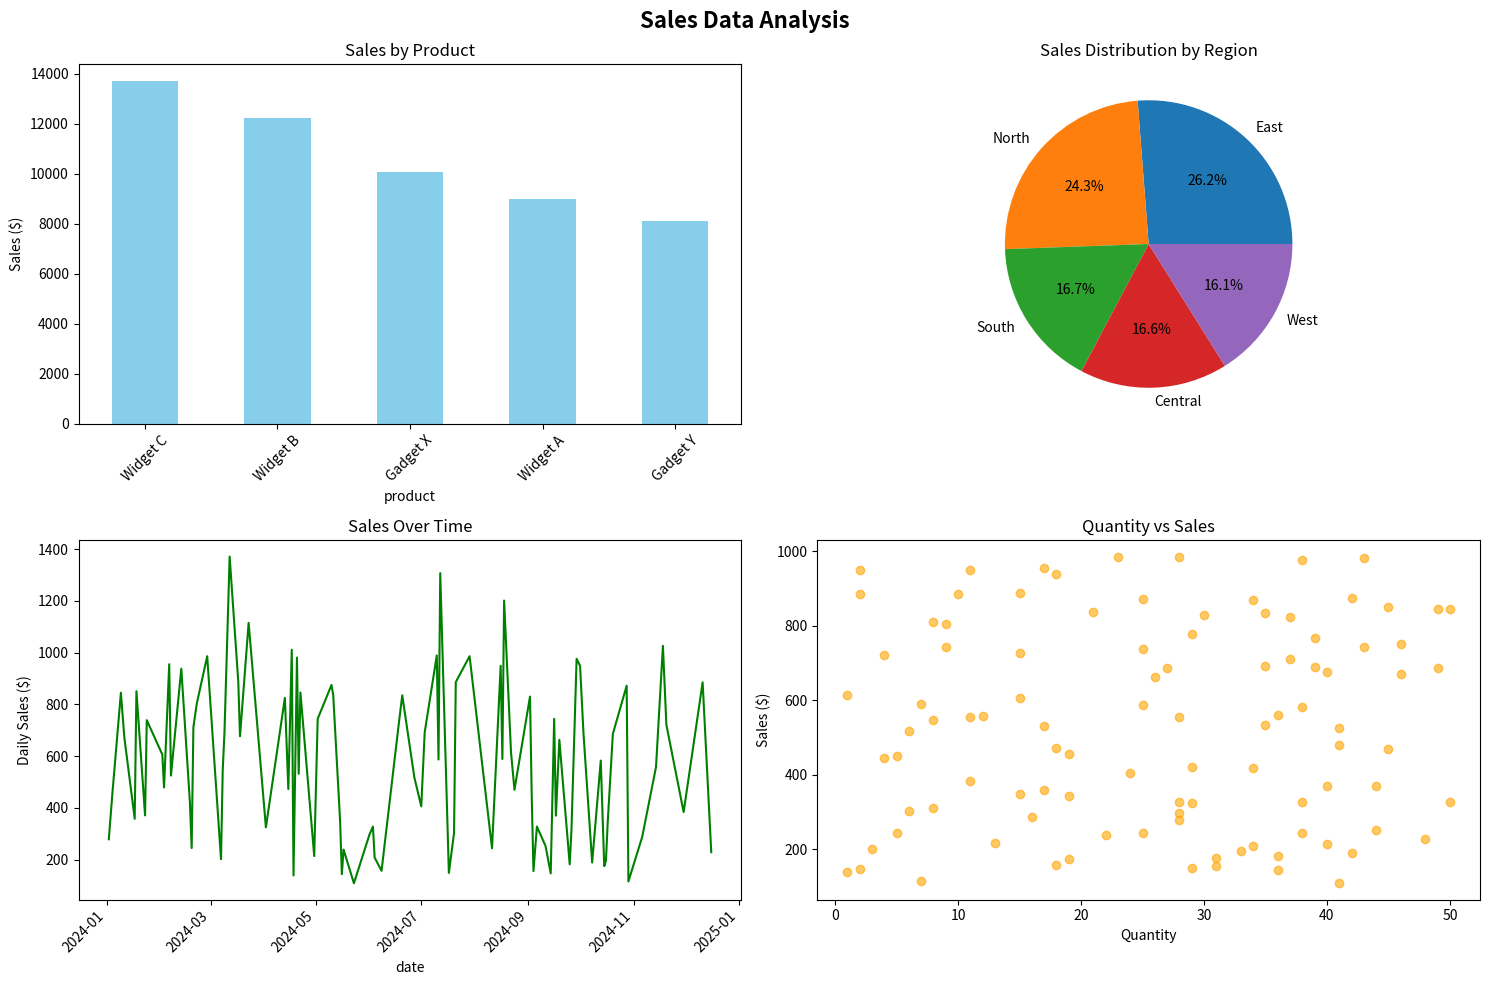

Write the Python code that produced this figure.
#!/usr/bin/env -S uv run --script
# /// script
# requires-python = ">=3.8"
# dependencies = [
#   "pandas",
#   "matplotlib",
# ]
# ///

"""
Data analysis demonstration using pandas and matplotlib.
This script shows how to handle dependencies with uv script format.
"""

import pandas as pd
import matplotlib.pyplot as plt
import random
from datetime import datetime, timedelta

def generate_sample_data():
    """Generate sample sales data for demonstration."""
    print("📊 Generating sample data...")
    
    # Generate random sales data
    start_date = datetime(2024, 1, 1)
    data = []
    
    products = ["Widget A", "Widget B", "Widget C", "Gadget X", "Gadget Y"]
    regions = ["North", "South", "East", "West", "Central"]
    
    for i in range(100):
        date = start_date + timedelta(days=random.randint(0, 365))
        data.append({
            'date': date.strftime('%Y-%m-%d'),
            'product': random.choice(products),
            'region': random.choice(regions),
            'sales': random.randint(100, 1000),
            'quantity': random.randint(1, 50)
        })
    
    return pd.DataFrame(data)

def analyze_data(df):
    """Perform basic data analysis."""
    print("\n🔍 Data Analysis Results:")
    print("=" * 40)
    
    # Basic statistics
    print(f"Total records: {len(df)}")
    print(f"Date range: {df['date'].min()} to {df['date'].max()}")
    print(f"Total sales: ${df['sales'].sum():,}")
    print(f"Average sale: ${df['sales'].mean():.2f}")
    
    # Group by product
    print("\n📦 Sales by Product:")
    product_sales = df.groupby('product')['sales'].sum().sort_values(ascending=False)
    for product, sales in product_sales.items():
        print(f"  {product}: ${sales:,}")
    
    # Group by region
    print("\n🌍 Sales by Region:")
    region_sales = df.groupby('region')['sales'].sum().sort_values(ascending=False)
    for region, sales in region_sales.items():
        print(f"  {region}: ${sales:,}")
    
    return product_sales, region_sales

def create_visualizations(df, product_sales, region_sales):
    """Create visualizations of the data."""
    print("\n📈 Creating visualizations...")
    
    # Create subplots
    fig, ((ax1, ax2), (ax3, ax4)) = plt.subplots(2, 2, figsize=(15, 10))
    fig.suptitle('Sales Data Analysis', fontsize=16, fontweight='bold')
    
    # 1. Sales by Product (Bar Chart)
    product_sales.plot(kind='bar', ax=ax1, color='skyblue')
    ax1.set_title('Sales by Product')
    ax1.set_ylabel('Sales ($)')
    ax1.tick_params(axis='x', rotation=45)
    
    # 2. Sales by Region (Pie Chart)
    region_sales.plot(kind='pie', ax=ax2, autopct='%1.1f%%')
    ax2.set_title('Sales Distribution by Region')
    ax2.set_ylabel('')
    
    # 3. Sales Timeline
    df['date'] = pd.to_datetime(df['date'])
    daily_sales = df.groupby('date')['sales'].sum()
    daily_sales.plot(kind='line', ax=ax3, color='green')
    ax3.set_title('Sales Over Time')
    ax3.set_ylabel('Daily Sales ($)')
    ax3.tick_params(axis='x', rotation=45)
    
    # 4. Quantity vs Sales Scatter
    ax4.scatter(df['quantity'], df['sales'], alpha=0.6, color='orange')
    ax4.set_title('Quantity vs Sales')
    ax4.set_xlabel('Quantity')
    ax4.set_ylabel('Sales ($)')
    
    plt.tight_layout()
    
    # Save the plot
    filename = 'sales_analysis.png'
    plt.savefig(filename, dpi=300, bbox_inches='tight')
    print(f"✓ Visualization saved as {filename}")
    
    # Show the plot
    plt.show()

def save_summary_report(df, product_sales, region_sales):
    """Save a summary report to CSV."""
    print("\n💾 Saving summary report...")
    
    # Create summary DataFrame
    summary = {
        'Metric': [
            'Total Records',
            'Total Sales',
            'Average Sale',
            'Top Product',
            'Top Region',
            'Date Range'
        ],
        'Value': [
            len(df),
            f"${df['sales'].sum():,}",
            f"${df['sales'].mean():.2f}",
            product_sales.index[0],
            region_sales.index[0],
            f"{df['date'].min()} to {df['date'].max()}"
        ]
    }
    
    summary_df = pd.DataFrame(summary)
    summary_df.to_csv('sales_summary.csv', index=False)
    print("✓ Summary report saved as sales_summary.csv")

def main():
    """Main function for data analysis demo."""
    print("🎯 Data Analysis Demo with Pandas & Matplotlib")
    print("=" * 50)
    
    try:
        # Generate sample data
        df = generate_sample_data()
        
        # Display first few rows
        print("\n📋 Sample Data (first 5 rows):")
        print(df.head())
        
        # Analyze data
        product_sales, region_sales = analyze_data(df)
        
        # Create visualizations
        create_visualizations(df, product_sales, region_sales)
        
        # Save summary report
        save_summary_report(df, product_sales, region_sales)
        
        print("\n✅ Analysis complete! Check the generated files.")
        
    except ImportError as e:
        print(f"❌ Import error: {e}")
        print("Make sure the required packages are available.")
        print("This script uses uv to automatically manage dependencies.")

if __name__ == "__main__":
    main()